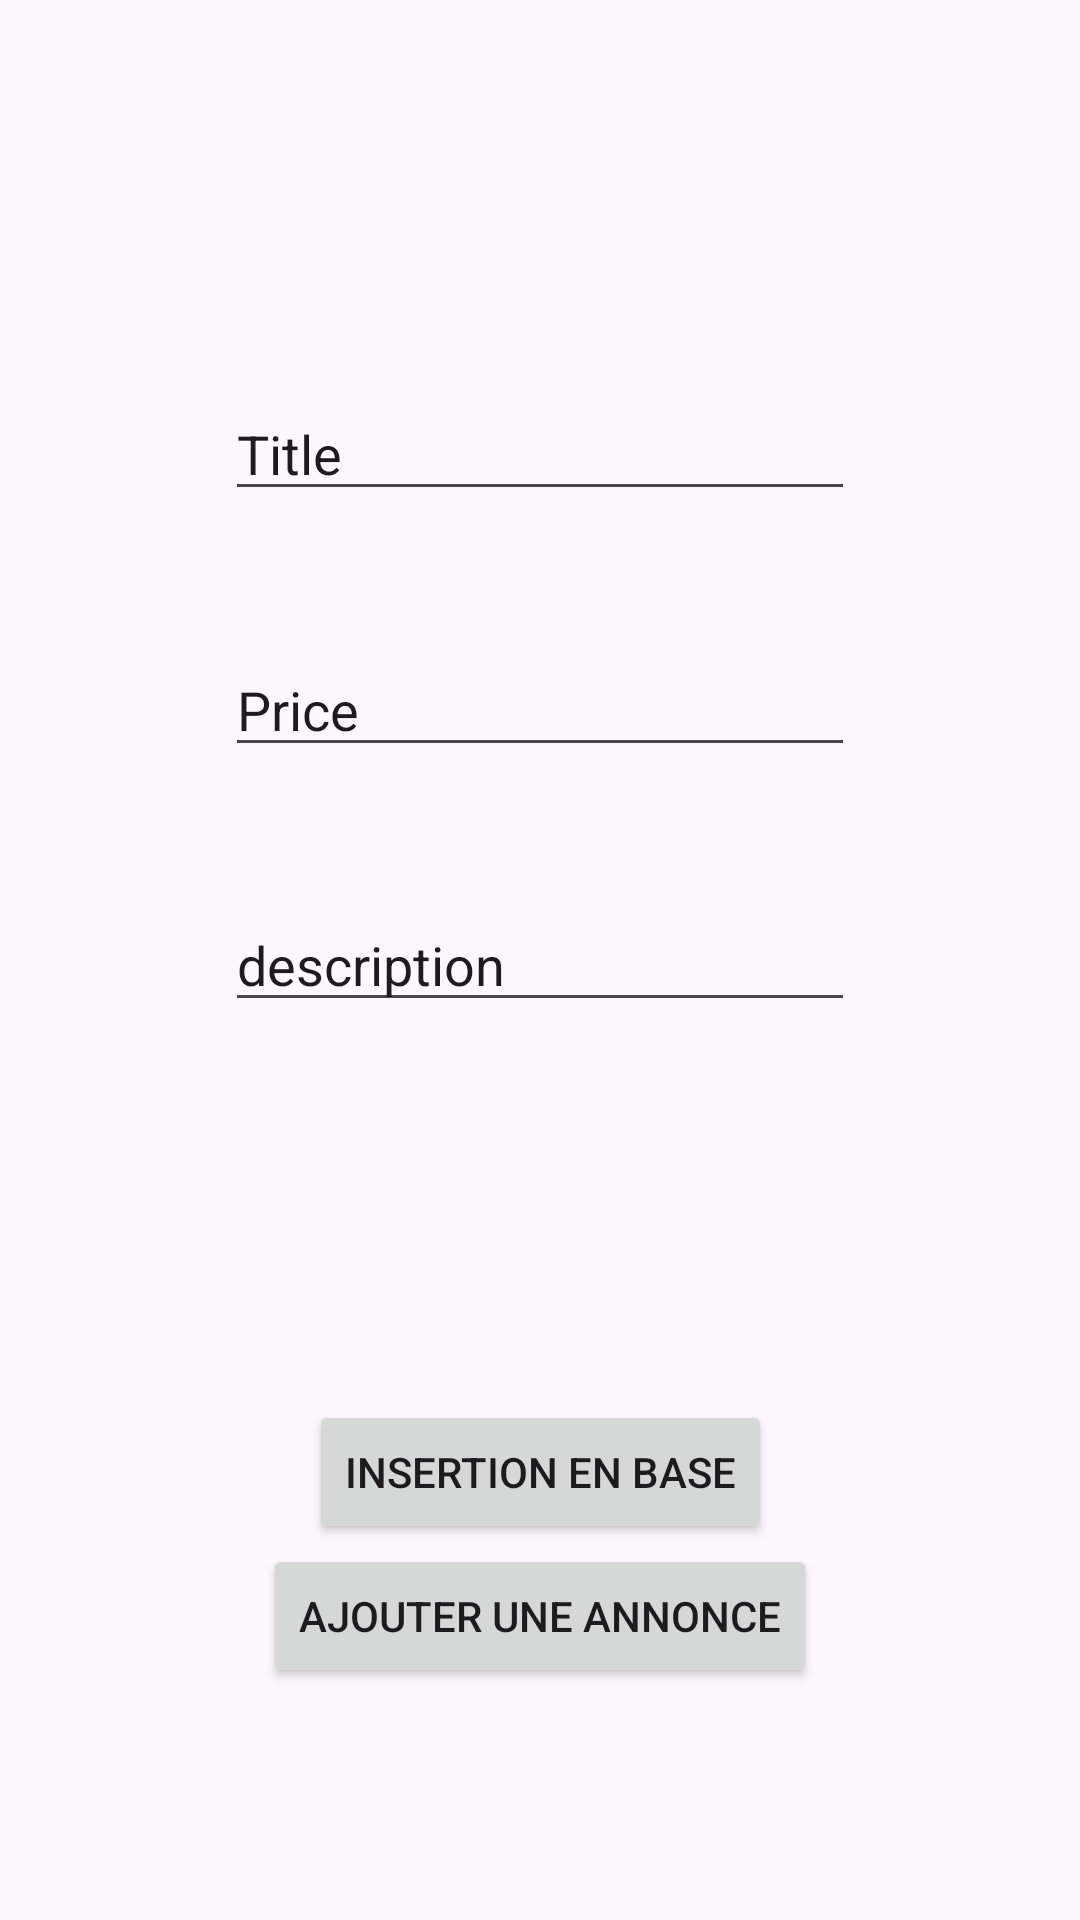

Produce the Android XML layout that renders to this screen, including the resource entries it uses.
<!-- AndroidManifest.xml: application theme Theme.Annonce -->
<!-- res/layout/activity_main.xml -->
<?xml version="1.0" encoding="utf-8"?>
<androidx.constraintlayout.widget.ConstraintLayout xmlns:android="http://schemas.android.com/apk/res/android"
    xmlns:app="http://schemas.android.com/apk/res-auto"
    xmlns:tools="http://schemas.android.com/tools"
    android:layout_width="match_parent"
    android:layout_height="match_parent"
    tools:context=".MainActivity">

    <EditText
        android:id="@+id/editTextText"
        android:layout_width="wrap_content"
        android:layout_height="wrap_content"
        android:ems="10"
        android:inputType="text"
        android:text="description"
        app:layout_constraintBottom_toBottomOf="parent"
        app:layout_constraintEnd_toEndOf="parent"
        app:layout_constraintStart_toStartOf="parent"
        app:layout_constraintTop_toTopOf="parent" />

    <EditText
        android:id="@+id/editTextText2"
        android:layout_width="wrap_content"
        android:layout_height="wrap_content"
        android:ems="10"
        android:inputType="text"
        android:text="Title"
        app:layout_constraintBottom_toTopOf="@+id/editTextText"
        app:layout_constraintEnd_toEndOf="parent"
        app:layout_constraintStart_toStartOf="parent"
        app:layout_constraintTop_toTopOf="parent" />

    <EditText
        android:id="@+id/editTextText3"
        android:layout_width="wrap_content"
        android:layout_height="wrap_content"
        android:ems="10"
        android:inputType="text"
        android:text="Price"
        app:layout_constraintBottom_toTopOf="@+id/editTextText"
        app:layout_constraintEnd_toEndOf="parent"
        app:layout_constraintStart_toStartOf="parent"
        app:layout_constraintTop_toBottomOf="@+id/editTextText2" />

    <Button
        android:id="@+id/button"
        android:layout_width="wrap_content"
        android:layout_height="wrap_content"
        android:text="insertion en base"
        app:layout_constraintBottom_toBottomOf="parent"
        app:layout_constraintEnd_toEndOf="parent"
        app:layout_constraintStart_toStartOf="parent"
        app:layout_constraintTop_toBottomOf="@+id/editTextText"
        app:layout_constraintVertical_bias="0.501" />

    <Button
        android:id="@+id/buttonAddAnnonce"
        android:layout_width="wrap_content"
        android:layout_height="wrap_content"
        android:text="Ajouter une Annonce"
        app:layout_constraintTop_toBottomOf="@id/button"
        app:layout_constraintStart_toStartOf="parent"
        app:layout_constraintEnd_toEndOf="parent" />
</androidx.constraintlayout.widget.ConstraintLayout>
<!-- resources referenced by this layout -->
<resources>
  <style name="Theme.Annonce" parent="Base.Theme.Annonce" />
  <style name="Base.Theme.Annonce" parent="Theme.Material3.DayNight.NoActionBar">
          
          
      </style>
</resources>
